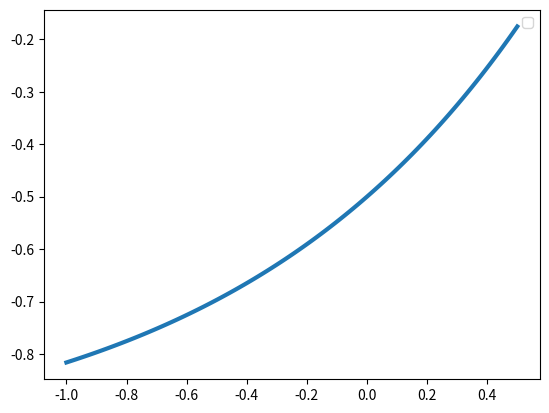

Generate this figure with matplotlib:
# TP6HermiteInterpolationStudents.py
"""
Cubic and Quintic Hermite interpolation.
Application in filling of holes
Comparizon between 
    - cubic Hermite C1 interpolation 
    - quintic Hermite C2 interpolation 
"""
import numpy as np
import matplotlib.pyplot as plt

# Cubic Hermite basis over [0,1] :
def H0(t) :
    return 1 - 3 * t**2 + 2 * t**3
def H1(t) :
    return t - 2 * t**2 + t**3  
def H2(t) :
    return - t**2 + t**3
def H3(t) :
    return 3 * t**2 - 2 * t**3

# Quintic Hermite interpolation basis over [0,1]
def  Q0(t) :
    return - 6 * t**5 + 15 * t**4 - 10 * t**3 + 1
def  Q1(t) :
    return - 3 * t**5 + 8 * t**4 - 6 * t**3 + t
def  Q2(t) :
    return (- t**5 + 3 * t**4 - 3 * t**3 + t**2) / 2
def  Q3(t) :
    return ( t**5 - 2 * t**4 + t**3) / 2
def  Q4(t) :
    return - 3 * t**5 + 7 * t**4 - 4 * t**3
def  Q5(t) :
    return 6 * t**5 - 15 * t**4 + 10 * t**3

# Cubic Hermite C1 interpolation over 2 points
def HermiteC1(x0,y0,y0p,x1,y1,y1p):
    """ Cubic Hermite interpolation of order 1 over 2 points x0 < x1
        (interpolation of value + first derivative)
        Input :
            x0,y0,y0p,x1,y1,y1p = Hermite data of order 1 (real values)
        Return :
            plot the cubic Hermite interpolant
    """
    x = np.linspace(x0,x1,100)
    #
    # TO BE COMPLETED 
    #
    plt.plot(x,y,'c--',lw=2,label='cubic interpolant')

# Quintic Hermite interpolation over 2 points
def HermiteC2a(x0,y0,y0p,y0pp,x1,y1,y1p,y1pp):
    """ Quintic Hermite interpolation of order two 
        (interpolation of value + first and second derivatives)
        over 2 points x0 < x1
        Input :
            x0,y0,y0p,y0ppx1,y1,y1p,y1pp = Hermite data of order 2
        Return :
            plot the quintic Hermite interpolant
    """
    x = np.linspace(x0,x1,200)
    #
    # TO BE COMPLETED 
    #
    #
    plt.plot(x,y,'y',lw=2,label='quintic interpolant')

    
# Test functions and their first and second derivatives
def f1(x):
    return (np.exp(x) / 2) - 1
def f1p(x):
    return np.exp(x) / 2
def f1pp(x):
    return np.exp(x) / 2

#
# TO BE COMPLETED 
#
#

#
# TO BE COMPLETED 
#
#

"""------------------------------------------------------
MAIN PROGRAM :
------------------------------------------------------"""
plt.clf()

# The three curves on three distinct intervals
a = -1 ; b = 0.5
t = np.linspace(a,b,100)
y = f1(t) 
plt.plot(t,y,lw=3)

#
# TO BE COMPLETED 
#
#

#
# TO BE COMPLETED 
#
#

# Filling holes :
#   cubic Hermite interpolation ==> C1 contact 
#   quintic Hermite interpolation ==> C2 contact 

#
# TO BE COMPLETED 
#
#

#
# TO BE COMPLETED 
#
#

plt.legend(loc='best')
